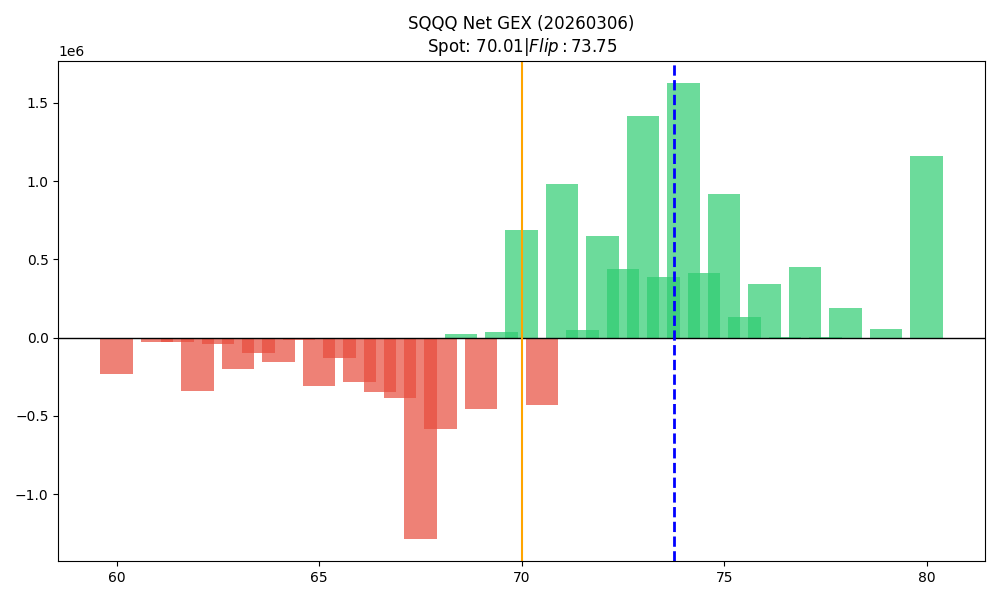

The data file committed next to this chart (first rows):
strike, call_gex, put_gex, call_dex, put_dex, net_greek_delta, net_gex
60.0, 128602, 361176, 16546732, -1707166, 0.3991, -232574
60.5, 0.0, 77.01, 364068, -163.1, 0.9807, -77.01
61.0, 0.0, 26864, 798149, -118141, 0.2848, -26864
61.5, 0.0, 28595, 49009, -68130, -0.01101, -28595
62.0, 22088, 364751, 1270429, -1817700, -0.03421, -342664
62.5, 2196, 45026, 207298, -246988, -0.0162, -42831
63.0, 25717, 227286, 1532470, -1245324, 0.03038, -201569
63.5, 0.0, 99023, 210039, -346127, -0.02761, -99023
64.0, 4111, 161826, 618501, -870793, -0.04118, -157715
64.5, 14339, 27008, 361879, -78228, 0.2263, -12668
65.0, 265325, 573911, 6969531, -2821941, 0.1674, -308586
65.5, 22863, 154592, 428510, -423170, 0.001389, -131729
66.0, 181708, 465076, 5263465, -2162065, 0.1888, -283368
66.5, 134386, 483643, 1885845, -2011785, -0.01192, -349257
67.0, 228694, 616533, 3691471, -2960855, 0.04549, -387838
67.5, 152444, 1434895, 1265138, -4918285, -0.1877, -1282451
68.0, 858449, 1441408, 8335133, -7479282, 0.02519, -582959
68.5, 221958, 195729, 1615714, -815302, 0.1674, 26228
69.0, 898469, 1351120, 7661147, -9026956, -0.03974, -452651
69.5, 284656, 247882, 2094794, -1452829, 0.09133, 36774
70.0, 1877140, 1190596, 17536331, -8608356, 0.1726, 686544
70.5, 232305, 660770, 1597642, -5036676, -0.2687, -428465
71.0, 1436697, 454909, 11363624, -3781367, 0.2367, 981788
71.5, 475797, 428799, 2537994, -3529551, -0.08079, 46998
72.0, 1589758, 939913, 11083646, -10829768, 0.00545, 649845
72.5, 519482, 80883, 2914300, -939962, 0.1958, 438600
73.0, 1725276, 310904, 9587587, -3542953, 0.1701, 1414372
73.5, 487125, 101952, 3002340, -1384110, 0.1379, 385172
74.0, 2070973, 446631, 11456781, -6391098, 0.09976, 1624342
74.5, 464421, 51852, 2650814, -808898, 0.164, 412569
75.0, 1452483, 533454, 12011706, -9671513, 0.04435, 919030
75.5, 136664, 5269, 765565, -119677, 0.1802, 131395
76.0, 450345, 105034, 3024607, -2138673, 0.05731, 345311
76.5, 5259, 343.1, 68718, -8760, 0.2855, 4916
77.0, 563477, 114555, 3149538, -2697561, 0.02122, 448922
77.5, 2421, 0.0, 29189, 0.0, 0.3207, 2421
78.0, 250532, 59701, 1886601, -1524372, 0.03222, 190831
79.0, 108425, 55379, 533038, -1633021, -0.167, 53046
80.0, 1188465, 26555, 9103200, -829089, 0.1513, 1161910
